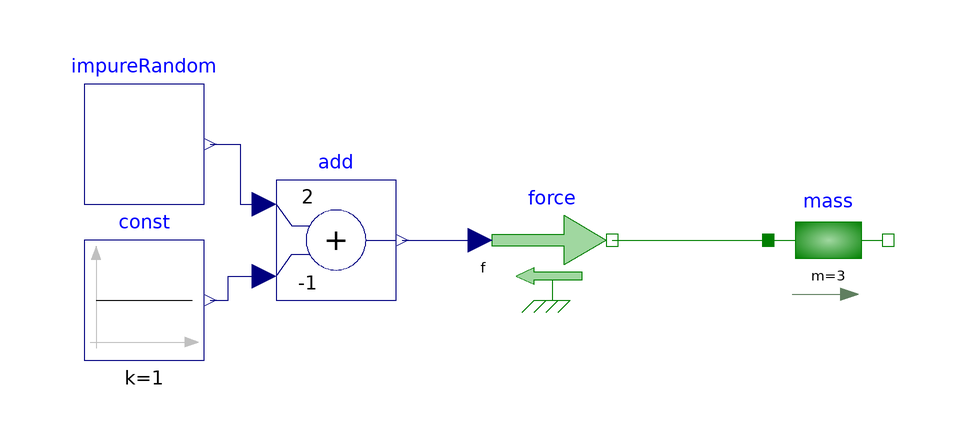

The Modelica model whose source follows is shown above as a component diagram (icons at their Placement, wires along their Line points).

model LTI_01
  Modelica.Mechanics.Translational.Components.Mass mass(m = 3)  annotation(
    Placement(visible = true, transformation(origin = {0, 28}, extent = {{30, -10}, {50, 10}}, rotation = 0)));
  Modelica.Blocks.Examples.Noise.Utilities.ImpureRandom impureRandom(samplePeriod = 1) annotation(
    Placement(visible = true, transformation(origin = {-74, 44}, extent = {{-10, -10}, {10, 10}}, rotation = 0)));
  Modelica.Blocks.Math.Add add(k1 = +2, k2 = -1) annotation(
    Placement(visible = true, transformation(origin = {-42, 28}, extent = {{-10, -10}, {10, 10}}, rotation = 0)));
  Modelica.Blocks.Sources.Constant const(k = 1) annotation(
    Placement(visible = true, transformation(origin = {-74, 18}, extent = {{-10, -10}, {10, 10}}, rotation = 0)));
  Modelica.Mechanics.Translational.Sources.Force force annotation(
    Placement(visible = true, transformation(origin = {-6, 28}, extent = {{-10, -10}, {10, 10}}, rotation = 0)));
equation
  connect(impureRandom.y, add.u1) annotation(
    Line(points = {{-63, 44}, {-58, 44}, {-58, 34}, {-54, 34}}, color = {0, 0, 127}));
  connect(const.y, add.u2) annotation(
    Line(points = {{-63, 18}, {-60, 18}, {-60, 22}, {-54, 22}}, color = {0, 0, 127}));
  connect(add.y, force.f) annotation(
    Line(points = {{-31, 28}, {-19, 28}}, color = {0, 0, 127}));
  connect(force.flange, mass.flange_a) annotation(
    Line(points = {{4, 28}, {30, 28}}, color = {0, 127, 0}));
  annotation(
    uses(Modelica(version = "4.0.0")));
end LTI_01;